pico-8 play session: mixed d-pad (fixed 12-tick cycle), after a click and taps of 🅾, ❎, 🅾+❎, 🅾 in the second before t = 0

[t = 1 s] mixed d-pad (1.2s cycle ×~1): → ← ↑ ↓ + 🅾/❎ taps, ~1s
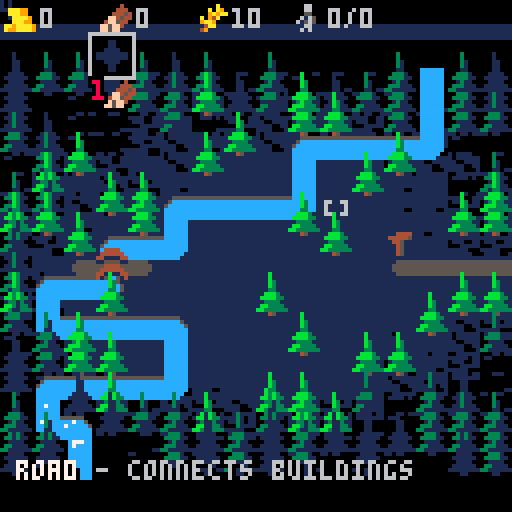
[t = 2 s] mixed d-pad (1.2s cycle ×~1): → ← ↑ ↓ + 🅾/❎ taps, ~2s
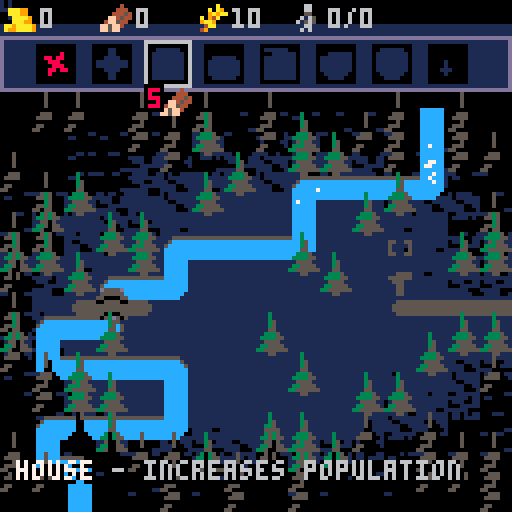
[t = 4 s] mixed d-pad (1.2s cycle ×~3): → ← ↑ ↓ + 🅾/❎ taps, ~4s
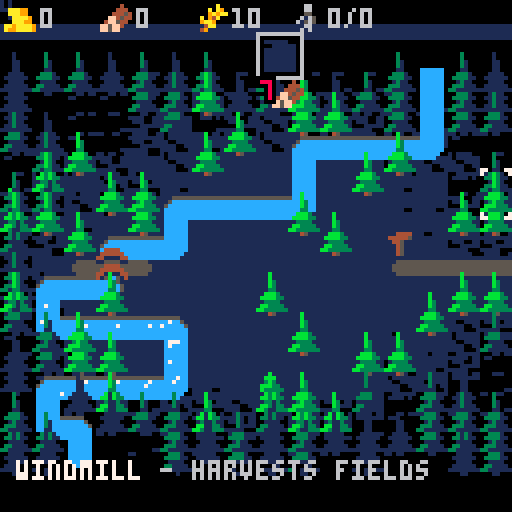
[t = 6 s] mixed d-pad (1.2s cycle ×~5): → ← ↑ ↓ + 🅾/❎ taps, ~6s
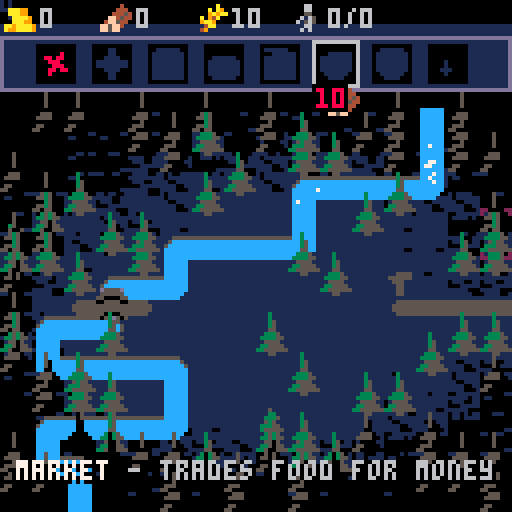
[t = 8 s] mixed d-pad (1.2s cycle ×~6): → ← ↑ ↓ + 🅾/❎ taps, ~8s
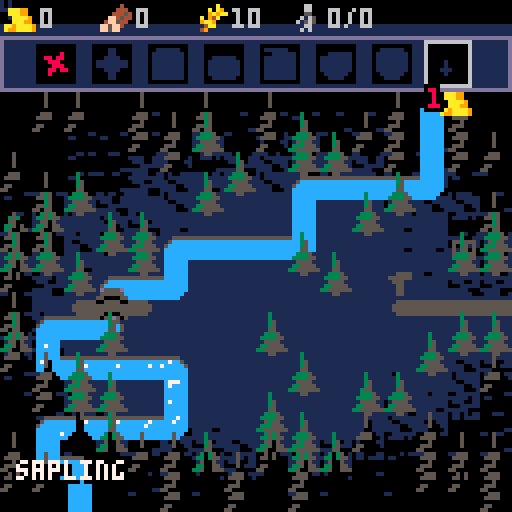

pico-8 cartridge
version 42
__lua__

--province
--by perfoon
function init_data()
  progress = 64
  dec_progress_frames = 10
  knight_progress_inc = 8
  knight_pop_cost = 3
  pop_per_house = 1
  frames = 0
  items = {{n = "gold", c = 100, sp = 64, change = 0}, {n = "wood", c = 600, sp = 65, change = 0}, {n = "food", c = 260, sp = 66, change = 0}, {n = "pop", c = 0, sp = 67, change = 0, maxc = 0}}
  buildings = {{n = "remove", sp = 16}, {n = "road", sp = 79, r1 = "wood", c1 = 1, desc = "connects buildings"}, {n = "house", sp = 23, con = 1, r1 = "wood", c1 = 5, desc = "increases population", prog = 100, o = "pop", oi = "food", oic = 1, oicr = 1}, {n = "field", sp = 37, gtime = 300, gstages = 6, r1 = "wood", c1 = 2, desc = "produces food"}, {n = "windmill", sp = 44, con = 1, r1 = "wood", c1 = 7, desc = "harvests fields", prog = 300, customsp = 46}, {n = "market", sp = 26, con = 1, r1 = "wood", c1 = 10, desc = "trades food for money", prog = 300, o = "gold", oi = "food", oic = 10, oicr = 12}, {n = "fort", sp = 29, con = 1, r1 = "wood", c1 = 20, desc = "hires knights", prog = 300, oi = "gold", oic = 3, oicr = 3}, {n = "sapling", sp = 53, gtime = 200, gstages = 4, r1 = "gold", c1 = 1}, {n = "berry", sp = 73, gtime = 200, gstages = 4, hidden = true},}
  hidden_buildings = 1
  sapling_data = buildings[8]
  berry_data = buildings[9]
end

function _init()
  state = "menu"
  init_data()
  buildings[3].prog = 40
  init_roads()
  init_rivers()
  init_map()
  init_ui()
  init_cur()
  init_fx()
  init_scenario()
  init_menu()
  prepare_map()
  --reset_game()
  music(-1)
  music(0, 10000, 0, 1)
--music(0,100)
end

function _update()
  frames = frames + (1)
  update_map()
  update_items()
  update_people()
  update_messages()
  update_fading()
  update_overlay()
  if state == "menu" then
    update_menu()
  else
    if game_running then
      update_game()
    end
  end
end

function reset_game()
  frames = 0
  buildings[3].prog = 100
  init_map()
  init_ui()
  init_cur()
  init_fx()
  set_item("pop", 0, 0)
  generate_map()
  init_roads()
  init_rivers()
end

function update_menu()
  update_menu_panel()
end

function update_game()
  update_ui()
  update_scenario()
end

function _draw()
  if state == "menu" then
    draw_menu()
  else
    draw_game()
  end
end

function draw_menu()
  cls(0)
  camera(0, -28 - menu_fade_time * 0.5)
  draw_map(false)
  camera(0, -menu_fade_time)
  draw_menu_panel()
--print(stat(1))
end

function draw_game()
  cls(0)
  --draw_ui()
  camera(0, -17 - panel_open * 2 + game_fade_time)
  draw_map(true)
  draw_cur_top()
  pal()
  draw_fx()
  camera(0, game_fade_time)
  draw_ui()
  camera(0, 0)
  draw_progress()
  draw_messages()
  draw_overlay()
end

function draw_map(show_cursor)
  --background
  for y = 0, 19 do
    map(0 + 48, y, 0, y * 5, 16, 1)
  end
  --rivers
  for y = 0, 19 do
    for col = 7, 10 do
      local ncol = flr((-frames) / 6 + col + y) % 20 < 2 and 7 or 12
      pal(col, ncol)
    end
    map(0, y, 0, y * 5, 16, 1, 0x8)
    pal()
  end
  if panel_open > 0 or not game_running then
    darken()
  end
  if show_cursor then
    draw_cur_bottom()
  end
  --normal layer
  for y = 0, 19 do
    map(0, y, 0, y * 5, 16, 1, 2)
    draw_people(y - 1)
    map(0, y, 0, y * 5, 16, 1, 4)
    map(16, y, 0, y * 5 - 8, 16, 1)
    for x = 0, 16 do
      local con = get_con(x, y)
      if con and con.b.n == "windmill" then
        local f = (con.tick / 4) % 5
        spr(58 + f, x * 8, y * 5 - 4)
      end
    end
  end
  draw_people(19)
end

function darken()
  local ftb = {0, 0, 1, 5, 5, 5, 5, 2, 2, 4, 4, 3, 13, 5, 13, 13}
  for c = 0, 15 do
    pal(c, ftb[c + 1])
  end
end

-->8
--cursor / scenario
function init_cur()
  cur = {x = 7, y = 7, tile = 0}
  dirx = {-1, 1, 0, 0}
  diry = {0, 0, -1, 1}
  dirxy = {-1, 1, -1, 1}
  diryx = {-1, 1, 1, -1}
  hold = {x = -1, y = -1}
end

function contains(tbl, val)
  for i in all(tbl) do
    if val == i then
      return true
    end
  end
  return false
end

function update_cur()
  local moved = false
  for i = 0, 3 do
    if btn(i) then
      moved = true
      --local delay = max(2, 5 - flr(cur.movefrm/10))
      local frms = {0, 5, 10, 14, 18, 21, 24}
      local larger = cur.movefrm > 24 and cur.movefrm % 2 == 0
      if contains(frms, cur.movefrm) or larger then
        sfx(7)
        cur.x = cur.x + (dirx[i + 1])
        cur.y = cur.y + (diry[i + 1])
      end
    end
  end
  if moved == false then
    cur.movefrm = 0
  else
    cur.movefrm = cur.movefrm + (1)
  end
  cur.x = mid(0, 15, cur.x)
  cur.y = mid(0, 19, cur.y)
  cur.tile = mget(cur.x, cur.y)
  if btn(5) then
    build()
  else
    hold = {x = -1, y = -1}
  end
end

function build()
  building = buildings[selected]
  local tile = building.sp
  local x, y = cur.x, cur.y
  local curtile = mget(x, y)
  if tile ~= 16 and fget(curtile, 1) then
    if hold.x < 0 then
      sfx(2)
    end
    hold = {x = x, y = y}
    return
  end
  if tile == 16 and not fget(curtile, 1) then
    return
  end
  if fget(curtile, 3) then
    return
  end
  if hold.x == x and hold.y == y then
    return
  end
  hold = {x = x, y = y}
  if building.r1 then
    if has_item(building.r1, building.c1) then
      add_item(building.r1, -building.c1)
    else
      sfx(2)
      return
    end
  end
  sfx(1)
  if tile == 79 then
    tile = get_road(x, y)
  end
  for i = 0, 1 do
    mset(x + i * 16, y, 0)
  end
  if curtile >= 49 and curtile <= 51 then
    add_item_tile("wood", 2, x, y)
    tut_check("wood")
  end
  if curtile == 77 then
    add_item_tile("food", 2, x, y)
  end
  fx_explode(x * 8 + 4, y * 5 + 4)
  build_building(x, y, tile, building)
end

function build_building(x, y, tile, building)
  mset(x, y, tile)
  tut_check(building.n)
  rem_con(x, y)
  if building.con ~= nil then
    add_con(x, y, building)
  end
  for i = 1, 4 do
    update_road(x + dirx[i], y + diry[i])
  end
  rem_growing(x, y)
  if building.gtime ~= nil then
    add_growing(x, y, building)
  end
  update_connect()
end

function draw_cur_bottom()
  if fget(cur.tile, 1) == false then
    spr(18, cur.x * 8, cur.y * 5)
  end
end

function draw_cur_top()
  if fget(cur.tile, 1) == true then
    if fget(cur.tile, 7) == true then
      spr(4, cur.x * 8, cur.y * 5 - 8, 1, 2)
    else
      spr(19, cur.x * 8, cur.y * 5)
    end
    building = buildings[selected]
    if building.sp == 16 then
      spr(16, cur.x * 8, cur.y * 5)
    end
  end
end

--scenario
function init_scenario()
  frames = 0
  game_running = true
  overlay_h = 0
  overlay_mh = 0
  overlay_open = 0
  tut = nil
  tut_timeout = 0
end

function start_game(difficulty)
  state = "game"
  music(-1)
  if difficulty < 4 then
    music(7, 10000)
  else
    music(10, 10000)
  end
  game_fade_time = 128
  fading_game = 22
  if difficulty == 1 then
    --tutorial
    set_scenario(64, 0, 12, 0, 10)
    tut = 0
    tut_timeout = 80
  elseif difficulty == 2 then
    --normal
    set_scenario(127, 200, 8, 5, 5)
  elseif difficulty == 3 then
    --hard
    set_scenario(80, 100, 8, 0, 2)
  elseif difficulty == 4 then
    --nightmare
    set_scenario(65, 80, 5)
  end
  reset_game()
end

function set_scenario(prog, pfrms, kinc, wood, food, gold)
  progress = prog
  dec_progress_frames = pfrms
  knight_progress_inc = kinc
  set_item("wood", wood or 0)
  set_item("food", food or 0)
  set_item("gold", gold or 0)
end

function update_scenario()
  if tut_timeout > 0 then
    tut_timeout = tut_timeout - (1)
    if tut_timeout == 0 then
      show_next_tut()
    end
  end
  if game_running then
    if progress < 5 and frames % (5) == 0 or progress < 10 and frames % (10) == 0 or progress < 20 and frames % (20) == 0 then
      sfx(11)
    end
    if dec_progress_frames > 0 and frames % dec_progress_frames == 0 then
      progress = progress - (1)
    end
    if progress < 0 then
      game_over()
    elseif progress > 127 then
      game_won()
    end
  end
end

function game_over()
  open_overlay(6, overlay_lose, back_to_menu)
end

function game_won()
  open_overlay(10, overlay_win, back_to_menu)
end

function open_overlay(sound, draw_fun, fun)
  sfx(sound)
  game_running = false
  overlay_open = 1
  overlay_h = 0
  overlay_mh = 32
  overlay_fun = fun
  overlay_draw_fun = draw_fun
  overlay_breleased = false
end

function overlay_win(x, y)
  printbor("game over", x + 30, x + 33, 7)
  printbor("victory", x + 34, x + 44, 10)
end

function overlay_lose(x, y)
  printbor("game over", x + 30, x + 33, 7)
  printbor("you lost", x + 32, x + 44, 8)
end

function update_overlay()
  if overlay_h == overlay_mh and overlay_open >= 0 then
    if btn(5) or btn(4) then
      if overlay_breleased then
        overlay_open = -1
        sfx(3)
      end
    else
      overlay_breleased = true
    end
  end
end

function draw_overlay()
  if game_running or overlay_h < 0 then
    return
  end
  if overlay_open > 0 then
    overlay_h = overlay_h + (overlay_open)
    overlay_open = overlay_open + (overlay_open * 0.2)
    if overlay_h > overlay_mh then
      overlay_h = overlay_mh
      overlay_open = 0
      sfx(4)
    end
  elseif overlay_open < 0 then
    overlay_h = overlay_h + (overlay_open)
    overlay_open = overlay_open + (overlay_open * 0.2)
    if overlay_h < 0 then
      overlay_h = -1
      overlay_open = 0
      overlay_fun()
    end
  end
  local mx, my, bx, by = 17, 64 - overlay_h
  local bx, by = 127 - mx, 127 - my
  rectfill(mx, my, bx, by, 1)
  rect(mx, my, bx, by, 2)
  rect(mx + 1, my + 1, bx - 1, by - 1, 0)
  if overlay_h == overlay_mh then
    ot_x, ot_y = mx, my
    overlay_draw_fun(mx, my)
    printbor("press    to continue", 24, by - 11, 6)
    rectfill(47, by - 12, 55, by - 6, 0)
    spr(17, 48, by - 13)
  end
end

function back_to_menu()
  fading_game = -22
end

function continue_game()
  game_running = true
end

-->8
--ui
function init_ui()
  selected = 1
  breleased = true
  panel_open = 0
  panel_opening = -1
end

function init_menu()
  fading_menu = nil
  menu_fade_time = 0
  fading_game = nil
  game_fade_time = 0
  menuselected = 1
  menuoptions = {"tutorial", "normal", "hard", "nightmare"}
end

function update_ui()
  panel_open = mid(0, 5, panel_open + panel_opening)
  if btnp(4) then
    panel_opening = -panel_opening
    if panel_opening < 0 then
      sfx(4)
    else
      sfx(3)
    end
  end
  if btnp(5) and panel_open > 4 then
    panel_opening = -1
    sfx(4)
  end
  if panel_open == 0 or panel_opening < 0 then
    update_cur()
  else
    update_panel()
  end
end

function update_panel()
  local pselected = selected
  selected = update_select(0, 1, selected, #buildings - hidden_buildings)
  if pselected ~= selected then
    local b = buildings[selected]
    text(b.n, 2, 7, b.desc)
  end
end

function update_select(keyp, keyn, sel, maxsel)
  if btn(keyp) or btn(keyn) then
    if breleased then
      if btn(keyn) then
        sel = sel + (1)
        sfx(8)
        if sel > maxsel then
          sel = 1
        end
      end
      if btn(keyp) then
        sel = sel - (1)
        sfx(8)
        if sel < 1 then
          sel = maxsel
        end
      end
    end
    breleased = false
  else
    breleased = true
  end
  return sel
end

function draw_ui()
  local px = min(panel_open * 3, 13)
  fillp(0)
  rectfill(0, 0, 127, 9 + px, 0)
  fillp(0)
  rectfill(0, 6, 127, 8, 1)
  fillp(0)
  rectfill(0, 9, 127, 9 + px, 1)
  print(#items)
  for i, v in ipairs(items) do
    draw_item(i - 1, v)
  end
  --panel	
  if panel_open > 4 then
    rect(0, 9, 127, 9 + px, 13)
  end
  fillp(0)
  for i, v in ipairs(buildings) do
    if not v.hidden then
      draw_building(i - 1, v, selected)
    end
  end
end

function draw_building(ix, b, sel)
  local x = ix * 14 + 8
  local y = 5 + max(3, panel_open)
  local bcol = 1
  local hide = (5 - panel_open) * 2
  if ix + 1 == sel then
    bcol = 6
    hide = 0
  end
  if hide < 10 then
    rectfill(x, y, x + 11, y + 11 - hide, 0)
    rect(x, y, x + 11, y + 11 - hide, bcol)
  end
  local hasmoney = not b.r1 or has_item(b.r1, b.c1)
  if not hasmoney then
    for c = 2, 15 do
      pal(c, 1)
    end
  end
  --spr(b.sp,x+2,y+2)
  local sp = b.customsp or b.sp
  local sx = sp % 16
  local sy = flr(sp / 16)
  sspr(sx * 8, sy * 8, 8, 8 - hide, x + 2, y + 2)
  pal()
  --cost
  if ix + 1 == sel then
    if b.r1 then
      local item = get_item(b.r1)
      x, y = x + 1, y + 12
      spr(item.sp, x + 3, y)
      local fcol = has_item(b.r1, b.c1) and 7 or 8
      printbor(b.c1, x, y, fcol)
    end
  end
end

function draw_progress()
  if not tut or tut > 7 then
    local md = progress / 128
    md = flr(md * 127)
    md = mid(-1, 127, md)
    rectfill(0, 124, 127, 127, 1)
    if md >= 2 then
      rectfill(1, 125, md - 1, 127, 8)
    end
    if md <= 124 then
      rectfill(md + 2, 125, 126, 127, 5)
    end
    spr(69, md - 3, 120)
  end
end

--menu
function update_menu_panel()
  if not fading_menu then
    menuselected = update_select(2, 3, menuselected, #menuoptions)
    if btnp(5) or btnp(4) or btnp(0) or btn(1) then
      fading_menu = 1
      menu_fade_time = 0
      sfx(9)
    end
  end
end

function draw_menu_panel()
  spr(128, 25, 16, 10, 4)
  --if (true) return
  local px, py = 14, 40
  for i, opt in pairs(menuoptions) do
    local col, tb, sx = 6, "  ", px
    if fading_menu then
      col = 13
    end
    if menuselected == i then
      col, tb = 10, " - "
      if fading_menu then
        col, sx = 7, px + 2
      end
    end
    printbor(tb .. opt, sx, py + i * 10, col)
  end
  printbor("by perfoon", 88, 123, 6)
end

-->8
--map
function init_map()
  growing = {}
  set_play_area()
  saplingtime = 0
end

function prepare_map()
  prepare_trees()
  prepare_buildings()
end

function generate_map()
  clear_map()
  generate_trees()
  generate_road()
  generate_river()
  prepare_trees()
end

function clear_map()
  for x = 0, 15 do
    for y = 0, 19 do
      mset(x, y, 0)
      mset(x + 16, y, 0)
    end
  end
end

function prepare_buildings()
  for x = 0, 15 do
    for y = 0, 19 do
      local v = mget(x, y)
      for b in all(buildings) do
        if b.sp == v then
          --mset(x,y,41)
          build_building(x, y, v, b)
        end
      end
    end
  end
end

function generate_road()
  local r2, mir = rnd(15) + 3, flr(rnd(2)) * 12
  for i = 0, 3 do
    mset(i + mir, r2, 80)
  end
  mset(mir, r2 - 1, 78)
end

function generate_river()
  local r2, brid = rnd(12) + 3, flr(rnd(10)) + 4
  for i = 0, 19 do
    local mx, dx = max(0, rnd(11) - 6), sgn(rnd(2) - 1)
    if i == brid then
      for bx = r2 - 1, r2 + 1 do
        mset(bx, i, 80)
      end
      mset(r2, i, 122)
    elseif mget(r2, i) ~= 80 then
      for k = 0, mx do
        mset(r2, i, 96)
        if mget(r2 + dx, i - 1) == 96 then
          break
        end
        if k < mx - 1 then
          r2 = mid(r2 + dx, 1, 14)
        end
      end
    end
  end
end

function generate_trees()
  for x = 0, 15 do
    for y = 0, 19 do
      local dist = (x - 8) ^ 2 + (y - 9) ^ 2
      if rnd(dist) > 20 then
        if rnd(dist) > 12 then
          if rnd(dist) > 50 then
            mset(x, y, 50)
          else
            mset(x, y, 49)
          end
        end
      end
    end
  end
  for i = 0, 10 do
    local rx, ry = rnd(8), rnd(10)
    mset(rx + 3, ry + 4, 49)
  end
  for i = 0, 10 do
    local rx, ry = rnd(14), rnd(15)
    for x = 1, 2 do
      for y = 1, 2 do
        mset(rx + x, rx + y, 0)
      end
    end
  end
end

function prepare_trees()
  for x = 0, 15 do
    for y = 0, 19 do
      local tile = mget(x, y)
      if fget(tile, 7) then
        local btile = mget(x + 48, y)
        if btile < 9 then
          tile = tile + (1)
          mset(x, y, tile)
        end
        mset(x + 16, y, tile - 16)
      end
    end
  end
end

function set_play_area()
  for x = 0, 16 do
    for y = 0, 19 do
      local x2 = x + 48
      mset(x2, y, 0)
      local dist = (x - 8) ^ 2 + (y - 9) ^ 2
      dist = dist + (0 + rnd(30))
      if dist < 50 then
        mset(x2, y, 13)
      elseif dist < 60 then
        mset(x2, y, 11 + rnd(2))
      elseif dist < 80 then
        mset(x2, y, 9 + rnd(2))
      elseif dist < 110 then
        mset(x2, y, 7 + rnd(2))
      end
    end
  end
end

function add_growing(x, y, building)
  local new = {x = x, y = y, t = 0, b = building, tile = building.sp}
  add(growing, new)
end

function rem_growing(x, y)
  for g in all(growing) do
    if g.x == x and g.y == y then
      del(growing, g)
    end
  end
end

function is_tree(x, y)
  local t = mget(x, y)
  return t >= 49 and t <= 51
end

function count_range(v1, v2)
  local cnt = 0
  for x = 0, 16 do
    for y = 0, 19 do
      if mget(x, y) >= v1 and mget(x, y) <= v2 then
        cnt = cnt + (1)
      end
    end
  end
  return cnt
end

function update_map()
  --spawn sapling and berry
  if saplingtime < time() then
    local rx, ry = flr(rnd(16)), flr(rnd(20))
    if not fget(mget(rx, ry), 1) and not fget(mget(rx, ry), 3) then
      if is_tree(rx - 1, ry) or is_tree(rx + 1, ry) or is_tree(rx, ry - 1) or is_tree(rx, ry + 1) then
        if rnd() > 0.2 then
          mset(rx, ry, 52)
          add_growing(rx, ry, sapling_data)
        else
          mset(rx, ry, 73)
          add_growing(rx, ry, berry_data)
        end
        local treecount = count_range(49, 51)
        saplingtime = time() + rnd(4) + max(2, 6 - treecount * 0.2)
      end
    end
  end
  --update growing
  for g in all(growing) do
    g.t = g.t + (1)
    local b = g.b
    if g.t < b.gtime then
      local sdur = flr(b.gtime / (b.gstages + 1))
      if g.t % sdur == 1 then
        local frmadd = flr(g.t / sdur)
        frmadd = min(frmadd, b.gstages)
        mset(g.x, g.y, g.tile + frmadd)
      end
    else
      --growing done
      if b.n == "sapling" then
        local tile = 49
        mset(g.x, g.y, tile)
        mset(g.x + 16, g.y, tile - 16)
        del(growing, g)
      end
    end
  end
  update_buildings()
end

function update_buildings()
  for k, v in pairs(cons) do
    local b = v.b
    if b.prog and v.c then
      v.tick = v.tick + (1)
      if v.tick > b.prog then
        if b.oi and has_item_room(b.o) then
          if has_item(b.oi, b.oicr) then
            if b.n == "fort" then
              if has_item("pop", knight_pop_cost + 2) then
                add_item("pop", -knight_pop_cost)
              else
                float_item_missing(v.x, v.y, "pop")
                v.tick = 0
                return
              end
            end
            add_item(b.oi, -b.oic)
            if b.o then
              add_item_tile(b.o, 1, v.x, v.y)
            end
            if b.o == "pop" then
              add_people(v.x, v.y)
            end
            if b.n == "fort" then
              add_people(v.x, v.y, true)
            end
          else
            float_item_missing(v.x, v.y, b.oi)
          end
        end
        v.tick = 0
        if b.n == "windmill" then
          if has_item("pop", 2) then
            local cnt = harvest(v.x, v.y)
            if cnt > 0 then
              add_item("pop", -2)
            end
          else
            float_item_missing(v.x, v.y, "pop")
          end
        end
      end
    end
  end
end

function harvest(x, y)
  local c = 0
  for g in all(growing) do
    local d = (x - g.x) ^ 2 + (y - g.y) ^ 2
    if g.b.n == "field" and d < 3 and g.t >= g.b.gtime then
      g.t = 0
      add_item_tile("food", 1, g.x, g.y)
      c = c + (1)
    end
  end
  return c
end

-->8
--roads / rivers
function init_roads()
  init_path_tiles(80, get_road)
end

function init_path_tiles(td, fn)
  cons = {}
  for x = 0, 16 do
    for y = 0, 19 do
      if mget(x, y) == td then
        mset(x, y, fn(x, y))
      end
    end
  end
end

function get_road(x, y)
  local mask = 0
  if is_road_or_edge(x, y - 1) then
    mask = mask + (1)
  end
  if is_road_or_edge(x, y + 1) then
    mask = mask + (2)
  end
  if is_road_or_con(x - 1, y) then
    mask = mask + (4)
  end
  if is_road_or_con(x + 1, y) then
    mask = mask + (8)
  end
  return 80 + mask
end

function is_edge(x, y)
  return x < 0 or y < 0 or x > 15 or y > 19
end

function is_road(x, y)
  local t = mget(x, y)
  return t >= 80 and t <= 95 or t == 122
end

function is_road_or_edge(x, y)
  return is_edge(x, y) or is_road(x, y)
end

function is_road_or_con(x, y)
  if get_con(x, y) then
    return true
  end
  return is_road_or_edge(x, y)
end

function update_road(x, y)
  if is_road(x, y) and x < 16 and y < 20 then
    mset(x, y, get_road(x, y))
  end
end

--rivers
function init_rivers()
  init_path_tiles(96, get_river)
end

function get_river(x, y)
  local mask = 0
  if is_river_or_edge(x, y - 1) then
    mask = mask + (1)
  end
  if is_river_or_edge(x, y + 1) then
    mask = mask + (2)
  end
  if is_river_or_edge(x - 1, y) then
    mask = mask + (4)
  end
  if is_river_or_edge(x + 1, y) then
    mask = mask + (8)
  end
  return 96 + mask
end

function is_river(x, y)
  local t = mget(x, y)
  return t >= 96 and t <= 111
end

function is_river_or_edge(x, y)
  return is_edge(x, y) or is_river(x, y)
end

--connections
function update_connect()
  for x = 0, 15 do
    for y = 0, 19 do
      mset(x + 32, y, 0)
    end
  end
  for v, k in pairs(cons) do
    mset(k.x, k.y, k.b.sp)
    k.cp = k.c
    k.c = false
  end
  for x = 0, 15 do
    connect(x, 0, 1)
    connect(x, 19, 1)
  end
  for y = 0, 19 do
    connect(0, y, 1)
    connect(15, y, 1)
  end
  --update connected houses
  for v, k in pairs(cons) do
    if k.cp ~= k.c then
      local px, py = k.x * 8, k.y * 5 - 4
      if k.c then
        fx_float(px, py, 71, -0.1)
        if k.b.n == "house" then
          add_item_max("pop", pop_per_house)
        end
      else
        fx_float(px, py, 72, 0.1)
        if k.b.n == "house" then
          add_item_max("pop", -pop_per_house)
        end
      end
    end
  end
end

function connect(x, y, dir)
  if x < 0 or y < 0 or x > 15 or y > 19 then
    return
  end
  local tile = mget(x, y)
  local ctile = mget(x + 32, y)
  if ctile < 1 then
    if is_road_or_edge(x, y) then
      mset(x + 32, y, dir)
      connect(x, y - 1, 5)
      connect(x, y + 1, 4)
      connect(x - 1, y, 3)
      connect(x + 1, y, 2)
    end
    local con = get_con(x, y)
    if con then
      mset(x, y, con.b.sp + 1)
      con.c = true
    end
  end
end

function get_con_dir(x, y)
  local ctile = mget(x + 32, y)
  if ctile > 0 then
    return ctile - 1
  end
  for i = 1, 4 do
    local dx, dy = x + dirx[i], y + diry[i]
    if is_road(dx, dy) and mget(dx + 32, dy) > 0 then
      return i
    end
  end
end

function add_con(x, y, building)
  local new = {x = x, y = y, b = building, c = false, cp = false, tick = 0}
  cons[x .. "," .. y] = new
end

function get_con(x, y)
  return cons[x .. "," .. y]
end

function rem_con(x, y)
  local con = get_con(x, y)
  if con then
    if con.b.n == "house" and con.c then
      add_item_max("pop", -pop_per_house)
    end
    cons[x .. "," .. y] = nil
  end
end

-->8
--effects / people / messages
function init_fx()
  particles = {}
  floaters = {}
  people = {}
  message = {t = "", tout = 0, col = 7, open = 0}
end

function animate_sp(sp, nr, delay)
  return sp + flr(frames / delay) % nr
end

function update_messages()
  if message.tout < time() then
    message.tout = 0
  elseif message.tout < time() + 0.2 then
    message.open = message.open - (2)
  elseif message.open < 12 then
    message.open = message.open + (2)
  end
end

function draw_messages()
  if message.tout > 0 then
    print(message.t, 4 + 1, 127 + 1 - message.open, 0)
    local pos = print(message.t, 4, 127 - message.open, message.col)
    if message.desc then
      print(" - " .. message.desc, pos + 1, 127 + 1 - message.open, 0)
      print(" - " .. message.desc, pos, 127 - message.open, 6)
    end
  end
end

function text(msg, dur, col, desc)
  message.t = msg
  message.tout = time() + (dur or 2)
  message.col = col or 7
  message.open = max(0, message.open)
  message.desc = desc
end

--effects
function draw_fx()
  for p in all(particles) do
    p.x = p.x + (p.vx)
    p.y = p.y + (p.vy)
    p.t = p.t + (1)
    local f = p.t / p.dur
    local r = p.r * (1.5 - f)
    if f > 0.9 then
      fillp(0)
    elseif f > 0.8 then
      fillp(0)
    end
    local col = p.cols[flr(#p.cols * f)]
    circfill(p.x, p.y, r, col)
    if p.t > p.dur then
      del(particles, p)
    end
    fillp(0)
  end
  for f in all(floaters) do
    f.t = f.t + (1)
    f.y = f.y + (f.my)
    spr(f.sp, f.x, f.y)
    if f.t > 40 then
      del(floaters, f)
    end
  end
end

function fx_float(x, y, sp, my)
  local f = {x = x, y = y, sp = sp, t = 0, my = my}
  add(floaters, f)
end

function fx_explode(x, y)
  local cols = {7, 9, 6, 6, 5, 5, 2, 1}
  for i = 0, 10 do
    add_particle(x, y, 0.6, 1, 10, cols)
  end
  add_particle(x, y, 0.0, 3, 5, cols)
end

function add_particle(x, y, vel, s, dur, cols)
  local p = {x = x, y = y, r = rnd(s) + s, cols = cols, dur = dur, t = 0}
  local dir = rnd(3.14)
  p.vx = -sin(dir) * vel
  p.vy = cos(dir) * vel
  add(particles, p)
end

--people
function add_people(x, y, knight)
  local p = {x = x, y = y, cx = x * 8, cy = y * 5, wx = -1, wy = -1, wcx = -1, wcy = -1, t = 0, t2 = 3, knight = knight}
  p.hx = p.x
  p.hy = p.y
  add(people, p)
end

function update_people()
  local pop = get_item("pop").c
  for i, p in pairs(people) do
    p.t = p.t + (0.2)
    p.t2 = p.t2 + (1)
    if p.t2 % 6 == 0 or p.knight and p.t2 % 3 == 0 then
      if p.knight then
        pop = max(i, pop)
      end
      if pop < i then
        p.wx = p.hx
        p.wy = p.hy
        p.wcx = p.hx * 8
        p.wcy = p.hy * 5
      end
      if p.wx >= 0 and p.wy >= 0 then
        if p.wcx ~= p.cx then
          p.cx = p.cx + (sgn(p.wcx - p.cx))
        end
        if p.wcy ~= p.cy then
          p.cy = p.cy + (sgn(p.wcy - p.cy))
        end
        --text(p.wcx.."_"..p.cx..":"..p.wcy.."_"..p.cy)
        if p.wcx == p.cx and p.wcy == p.cy then
          p.x = p.wx
          p.y = p.wy
          p.wx = -1
          --new point
          if pop < i then
            del(people, p)
          end
        end
      else
        local wx, wy = p.x, p.y
        if p.knight then
          local dir = get_con_dir(p.x, p.y)
          if dir > 0 then
            wx = wx + (dirx[dir])
            wy = wy + (diry[dir])
          else
            del(people, p)
            fx_float(p.cx, p.cy, 69, -0.2)
            if state == "game" then
              progress = progress + (knight_progress_inc)
              sfx(5)
            end
          end
        else
          local dir = flr(rnd(4)) + 1
          wx = wx + (dirx[dir])
          wy = wy + (diry[dir])
        end
        if is_road(wx, wy) then
          --text(p.x,0.4)
          p.wx = wx
          p.wy = wy
          p.wcx = wx * 8
          p.wcy = wy * 5
        end
      end
    end
  end
end

function draw_people(y)
  --print(#people,50,50)
  for p in all(people) do
    if p.y == y then
      local flipx = p.wcx <= p.cx
      local sp = p.knight and 112 or 124
      spr(sp + flr(p.t) % 4, p.cx, p.cy, 1, 1, flipx)
    end
  end
end

function printbor(t, x, y, col)
  for i = 1, 4 do
    print(t, x + dirx[i], y + diry[i], 0)
    print(t, x + dirxy[i], y + diryx[i], 0)
  end
  print(t, x, y, col)
end

--fading
function update_fading()
  --fading
  if fading_game then
    game_fade_time = game_fade_time - (fading_game)
    fading_game = fading_game - (2)
    if fading_game > 0 then
      if game_fade_time <= 0 then
        game_fade_time = 0
        fading_game = nil
      end
    else
      if game_fade_time >= 128 then
        fading_game = nil
        fading_menu = -28
        menu_fade_time = 128
        state = "menu"
        game_running = true
      end
    end
  end
  --fading menu
  if fading_menu then
    menu_fade_time = menu_fade_time + (fading_menu)
    if fading_menu > 0 then
      fading_menu = fading_menu + (fading_menu * 0.2)
      if menu_fade_time > 256 then
        start_game(menuselected)
        fading_menu = nil
      end
    else
      fading_menu = fading_menu - (fading_menu * 0.2)
      if menu_fade_time < 0 then
        menu_fade_time = 0
        fading_menu = nil
      end
    end
  end
end

-->8
--items / tutorial
function update_items()
  for item in all(items) do
    if item.change > 0 then
      item.change = item.change - (1)
    end
    if item.change < 0 then
      item.change = item.change + (1)
    end
  end
end

function get_item(name)
  return items[get_item_id(name)]
end

function get_item_id(name)
  for i, v in pairs(items) do
    if v.n == name then
      return i
    end
  end
  return 0
end

function has_item(name, val)
  return get_item(name).c >= val
end

function add_item(name, val, x, y)
  local item = get_item(name)
  if x and y and val > 0 then
    fx_float(x, y, item.sp, -0.1)
  end
  item.c = item.c + (val)
  item.change = mid(-7, 7, val * 7)
end

function set_item(name, val, maxval)
  local item = items[get_item_id(name)]
  item.c = val
  if maxval then
    item.maxc = maxval
  end
end

function add_item_max(name, val)
  local item = get_item(name)
  item.maxc = item.maxc + (val)
  if item.c > item.maxc then
    item.c = item.maxc
  end
  tut_check("max" .. name, val)
end

function has_item_room(name)
  if not name then
    return true
  end
  local item = get_item(name)
  return not item.maxc or item.c < item.maxc
end

function add_item_tile(name, val, tx, ty)
  add_item(name, val, tx * 8, ty * 5 - 4)
end

function draw_item(ix, item)
  local tcol = 6
  if item.change > 0 then
    tcol = 7
  elseif item.change < 0 then
    tcol = 8
  end
  spr(item.sp, ix * 24 + 1, 1)
  local sx = print(item.c, ix * 24 + 10, 2, tcol)
  if item.maxc then
    print("/" .. item.maxc, sx, 2, tcol)
  end
end

function float_item_missing(x, y, item)
  fx_float(x * 8, y * 5 - 4, get_item(item).sp, -0.1)
  fx_float(x * 8, y * 5 - 4, 2, -0.1)
end

--tutorial
function show_next_tut()
  tut = tut + 1
  local ovs = {overlay_tut1, overlay_tut2, overlay_tut3, overlay_tut4, overlay_tut5, overlay_tut6, overlay_tut7, overlay_tut8}
  for i = 1, 8 do
    if tut == i then
      open_overlay(12, ovs[i], continue_game)
    end
  end
end

function tut_check(bname)
  if tut and tut_timeout <= 0 then
    local nss = {"wood", "road", "maxpop", "field", "windmill", "market", "fort"}
    for i = 1, 7 do
      if tut == i and bname == nss[i] then
        tut_timeout = 100
      end
    end
  end
end

function otp(txt, x, y)
  --global ot_x,ot_y
  print(txt, ot_x + x, ot_y + y, 7)
end

function ots(sp, x, y)
  spr(sp, ot_x + x, ot_y + y)
end

function ott(txt, x)
  printbor(txt, ot_x + x, ot_y + 4, 7)
end

function otr(sp, x, y)
  rectfill(ot_x + x - 1, ot_y + y - 1, ot_x + x + 8, ot_y + y + 8, 0)
  ots(sp, x, y)
end

function overlay_tut1(x, y)
  ott("cut trees", 30)
  otp("press   to use  tool", 5, 16)
  ots(17, 28, 14)
  ots(16, 61, 14)
  spr(33, x + 30, y + 20, 1, 2)
  ots(16, 30, 26)
  ots(3, 40, 25)
  ots(65, 50, 25)
end

function overlay_tut2(x, y)
  ott("build roads", 30)
  otp("press   to open tools", 5, 16)
  ots(48, 28, 14)
  otp("choose roads ", 5, 26)
  otr(79, 56, 24)
  otp("extend from map edge", 5, 36)
  ots(78, 26, 42)
  ots(88, 34, 42)
  ots(92, 42, 42)
  ots(85, 50, 42)
end

function overlay_tut3(x, y)
  ott("build houses", 23)
  otp("connect houses ", 5, 16)
  otr(23, 68, 14)
  otp("to roads ", 27, 26)
  otr(24, 8, 24)
  otr(93, 16, 24)
  ots(24, 8, 24)
  otp("they produce", 5, 39)
  ots(66, 55, 38)
  ots(3, 65, 38)
  ots(67, 75, 38)
end

function overlay_tut4(x, y)
  ott("build fields", 23)
  otp("fields grow over time", 5, 26)
  otr(37, 28, 14)
  otr(40, 38, 14)
  otr(42, 48, 14)
  otr(43, 58, 14)
end

function overlay_tut5(x, y)
  ott("build windmill", 21)
  ots(43, 44, 15)
  ots(43, 36, 15)
  ots(43, 52, 15)
  ots(43, 36, 20)
  ots(43, 52, 20)
  ots(43, 36, 25)
  ots(43, 52, 25)
  ots(83, 44, 25)
  ots(44, 44, 20)
  ots(animate_sp(58, 5, 2), 44, 16)
  otp("harvests fields", 18, 34)
  ots(67, 28, 41)
  ots(67, 35, 41)
  ots(3, 45, 41)
  ots(66, 55, 41)
end

function overlay_tut6(x, y)
  ott("build market", 23)
  otr(27, 11, 19)
  otp("sells wheat", 25, 21)
  otp("10X", 15, 33)
  ots(66, 27, 33)
  ots(66, 31, 33)
  ots(66, 35, 33)
  ots(3, 45, 33)
  ots(64, 55, 33)
end

function overlay_tut7(x, y)
  ott("build fort", 23)
  otr(30, 11, 19)
  otp("trains knights", 25, 21)
  ots(67, 14, 33)
  ots(5, 20, 33)
  ots(66, 27, 33)
  ots(66, 31, 33)
  ots(66, 35, 33)
  ots(3, 45, 33)
  ots(animate_sp(112, 4, 5), 55, 33)
end

function overlay_tut8(x, y)
  ott("call to arms!", 23)
  otp("the king summons", 15, 14)
  rectfill(x + 24, y + 28, x + 47, y + 30, 8)
  rectfill(x + 48, y + 28, x + 72, y + 30, 5)
  otp("bring glory to red!", 10, 34)
  ots(69, 44, 23)
  for i = 0, 6 do
    ots(animate_sp(112, 4, 5), 7 + i * 12, 41)
  end
end
__gfx__
00000000000000000000000000000000000000000000000000000000000000000000000000000000000000000000000000000000000000000000000000000000
00000000000000000088880000060000000000000006600000000000000000110000110000011001101011001110011010111000110011000000000000000000
00700700022222200800088000066000000000000006600000000000011000000000000011110011101111111111111111011111111111110000000000000000
00077000200000020800808006666600770000770666666000000000000000000000000001110011110011111111111111111111111111110000000000000000
0007700020000002080800800ddddd00700000070dddddd000000000000000000000000000011111111100111111111111111111111111110000000000000000
007007002000000208800080000dd00000000000000dd00000000000000000000000001111111000111100011111100111111111111111110000000000000000
000000002000000200888800000d000000000000000dd00000000000000110001100000001111000001111111111111111001111111111110000000000000000
00000000022222200000000000000000000000000000000000000000000000000000000000111111001110101111111111111111111111110000000000000000
000000000000000000000000770000770000000000000000000000000554511005544550000000000000000000000000000000000dd22dd00dd588d000000000
00000800000000000000000070000007000000000000000000000000444455554444444400000000008f8f8f008f8f8f00000000d511112dd511412d00000000
08808800077777000000000000000000000000000000000000000000444455554444444400000000558f8f8f558f8f8f00000000d111111dd111411d00000000
00888000770707700660066000000000000000000000000000000000444515554445544400000000458f8f8f458f8f8f0000000055dddd2255dddd2200000000
0008880077707770060000600000000000000000000000000000000055555111455555540000000041411114414aaaa400000000515222125a5222a200000000
008808807707077006000060000000000000000000000000000000005f4114f55f4aa4f500000000554544545549449400000000515552125955529200000000
008000000777770006600660700000077000000700000000000000005f4ff4f55f4994f500000000055511500555115000000000055522200555222000000000
00000000000000000000000077000077770000770000000000000000555555555555555500000000005555000055550000000000005552000055520000000000
09999990000000000000000000000000000000000000000000000000000000000000000003b3bb300baabab00a99a9a005511550055115506665550000000000
999999990000000000000000000000000000000000000000000000000000000003b3b3303bbb3bb3babaaaaba99999aa54444445544444450055566600000000
999999990000000000000000000000000000000004444440033333300bb33bb03bbbb3b3bbbb3bbbaaaaaaaaa99a99a955555555555555555556556600000000
9999999900000000000000000000000000000000555555555555555533bb3b33b3b3bbbb3b3bbbbbababaaba99a9999954444445544444455456444600000000
99999999000b00000003000000010000000000004444444433333333bb33b3b333bbb3b3bb3b3b3bbaaaabab9999a99a5f4114f55f4aa4f55566555500000000
99999999000b000000030000000100000000000055555555555555553b3b333b3bb3b333b3bbbb3bbbbaabbba9a9a9aa5f4114f55f4aa4f55466444500000000
33333333000b3000000310000001100000000000444444443333333333333333333333333333333333333333333333335f4114f55f4994f55f4114f500000000
03333330000b30000003100000011000000000000555555005555550033333300333333003333330033333300333333055555555555555555f4114f500000000
00000000000330000001100000011000000000000000000000000000000000000000000000030000050000600650000000650000000065000000665000000000
0000000000bbb3000033310000111100000000000000000000000000000b0000000b0000000bb000665006650665006600665000000665005000650000000000
077777000bbbb33003333110011111100000000000000000000b0000000b000000bbb00000bbb300066506500065066500065066550650006550650000000000
7700077000333300001111000011110000000000000b000000030000000330000033300000333000000555000005555005555665665556606665500000000000
770707700bb333300331111001111110000000000003000000b3300000b330000bb333000bb33300005550000555500056655550066555660005566600000000
77000770bb3333333311111111111111000b000000b33000003333000b3333000b3333300b333330056056605660560066056000000560550056055600000000
07777700000450000001100000011000003300000004000000040000000450000004500000045000566005666600566000056600005660000056000500000000
00000000000000000000000000000000000000000000000000000000000000000000000000000000060000500000056000005600005600000566000000000000
000000000000040000000a0000066000000000000000000000000000000000000000000000000000000000000000000000000000000000000000000000055000
0aaa990000004440000a0a9000066000000000000000000000000000000000000000000000000000000000000000000000000000000bb0000004444000055000
0aaa9900000444540009a9aa00055000000000009a0a90a900000000000aa0000000000000000000000000000000000000bb300000bb83000444445000555500
00aaaa9000ff45440a094a0000616500000000009aaaaaa90000000000aaaa0008800880000000000000000000bbb3000bbbb3300b8bb3300044500055555555
00aaa99004ff544009aa900006156500000000009aaaaaa9000000000aa00aa00088880000000000000b00000bb333300bb33330bbb333830004500055555555
aa9aaaa9ff5ff400004aa000000660000000000099999999000000000000000000088000000b00000bbb33000bbb33300bbb33300bb833300004500000555500
a99aaaa9ff5ff0000490000000606000000000000000000000000000000000000000000000bb330000bb330000bb330000bb330000bb33000004500000055000
00000000000000000000000000000000000000000000000000000000000000000000000000000000000000000000000000000000000000000000000000055000
00000000005555000000000000555500000000000055550000000000005555000000000000555500000000000055550000000000005555000000000000555500
00000000005555000000000000555500000000000055550000000000005555000000000000555500000000000055550000000000005555000000000000555500
00000000005555000000000000555500000000000555550000000000055555000000000000555550000000000055555000000000055555500000000005555550
00055000005555000005500000555500555550005555550055555000555555000005555500555555000555550055555555555555555555555555555555555555
00555500005555000055550000555500555555005555550055555500555555000055555500555555005555550055555555555555555555555555555555555555
00555500005555000055550000555500555555005555550055555500555555000055555500555555005555550055555555555555555555555555555555555555
00055000000550000055550000555500555550005555500055555500555555000005555500055555005555550055555555555555555555555555555555555555
00000000000000000055550000555500000000000000000005555500055555000000000000000000005555500055555000000000000000000555555005555550
000000000cccccc0000000000cccccc0000000000cccccc0000000000cccccc0000000000cccccc0000000000cccccc0000000000cccccc0000000000ccc9780
000000000cccccc0000000000cccccc0000000000ccc9cc0000000000ccca9c0000000000cccccc0000000000cccccc0000000000cccccc0000000000ccc78a0
000550000cc98cc0000550000cccccc0555550005cc97cc0555550005ccc98c0000555550cc78cc5000555550cccccc5555555555cccccc5555555555cccccc5
005cc5000cc79cc0005985000c899cc0cc8ac500ccc78cc0789cc500ccccccc0005ccccc0c997ccc005ccccc0cccccccccccc7cccccccccccccccc99cccccccc
05cc78500ccc7cc0059a7c500c9accc0c897cc50ccccccc0a78ccc50ccccccc005ccca780ccccccc05cccccc0ccccccccccc7accccccccccccccc87ccccccccc
0ccca9c00cccccc00ca7ccc00c7cccc0c97ccc50ccccccc0ccccccc0cc89acc00ccccca70ccccccc0cccc8790cc798ccccccccccccc78cccccccc7cccccccccc
00cccc0000cccc000cccccc00cccccc0cccccc00cccccc00ccccccc0cc9a7cc000cccccc00cccccc0ccccc870ccc7ccccccccccccc78accccccccccccccccccc
000cc000000cc0000cccccc00cccccc0ccccc000ccccc000ccccccc0ccccccc0000ccccc000ccccc0ccccccc0ccccccccccccccccccccccccccccccccccccccc
000000000085000000857000008500000000000000000000000000000000000000000000000000000c4444c00000000000000000000000000000000000000000
00857000888570008885700088857000000000000000000000000000000000000000000000000000044444400000000000077000000077000000770000077000
88857000000574400005000000057000000000000000000000000000000000000000000000000000441111440000000000077000000077000000770000077000
00050440000504440045744000050440000000000000000000000000000000000000000000000000115555110000000000000000000000000000000000000000
00457444004574000445744400457444000000000000000000000000000000000000000000000000554444550000000000077000000770000007700000077000
04457400044770404044740044447400000000000000000000000000000000000000000000000000544444450000000000077000000770000007770000077000
44470400440070400400004000047040000000000000000000000000000000000000000000000000441111440000000000007000007070000007000000700700
00400400040000000000000400040040000000000000000000000000000000000000000000000000415cc5140000000000000000000000000000000000000000
00000000000000000000000000000000000000000000000000000000000000000000000000000000000000000000000000000000000000000000000000000000
00000000000000000000000000000000000000000000000000000000000000000000000000000000000000000000000000000000000000000000000000000000
00000000000000000000000000000000000000000000000000000000000000000000000000000000000000000000000000000000000000000000000000000000
00000000000000000000000000000000000000000000000000000000000000000000000000000000000000000000000000000000000000000000000000000000
00000000000000000000000000000000000000000000000000000000000000000000000000000000000000000000000000000000000000000000000000000000
00000000000000000000000000000000000000000000000000000000000000000000000000000000000000000000000000000000000000000000000000000000
00000000000000000000000000000000000000000000000000000000000000000000000000000000000000000000000000000000000000000000000000000000
00000000000000000000000000000000000000000220000000000000000000000000000000000000000000000000000000000000000000000000000000000000
22222222200000000000000000000000000000002a92000000000000000000000000000000000000000000000000000000000000000000000000000000000000
2aaaa999220000000000000000000000000000002992000000000000000000000000000000000000000000000000000000000000000000000000000000000000
2a999999920000000000000000000000000000000220000000000000000000000000000000000000000000000000000000000000000000000000000000000000
29922299920000000000000000000000000000000000000000000000000000000000000000000000000000000000000000000000000000000000000000000000
29920229922222222000022222000222200022202222022220022220022222200022222200000000000000000000000000000000000000000000000000000000
29922299922aa99920002aa9992002aa2002a9202a2202aa9202a92022aaa99222aa999200000000000000000000000000000000000000000000000000000000
29999999922a22229202a992299202a9200299202a9202a99922a9202a92229922a9222200000000000000000000000000000000000000000000000000000000
29999999202920029202992029920299222299202992029929929922a92000222299222200000000000000000000000000000000000000000000000000000000
29922222002922292202992029920029922992002992029922999922992000000299992000000000000000000000000000000000000000000000000000000000
29920000002999992002992029920029922992002992029920299922992000222299222000000000000000000000000000000000000000000000000000000000
29920000002922992002992029920002992920002992029920099920299222992299222200000000000000000000000000000000000000000000000000000000
19910000001911199101999119910001999910001991019910019910199999910199999100000000000000000000000000000000000000000000000000000000
14410000001411114100144444100000144100001441014410014410014444100144444100000000000000000000000000000000000000000000000000000000
11110000001110011100011111000000011000001111011110011110001111000111111100000000000000000000000000000000000000000000000000000000
__gff__
0001000000000000000000000000000000000000000000060600060600060600060000000002020606060606060606000086860686868686868606060606060000000000000000000006060606060602020202020202020202020202020202020808080808080808080808080808080800000000000000000000020000000000
__map__
3232003100323132310032003231323200000000000000000000000000000000000000000000000000000000000000000000000000000000000000000000000000000000000000000000000000000000000000000000000000000000000000000000000000000000000000000000000000000000000000000000000000000000
3100310000310000000000000000313200000000000000000000000000000000000000000000000000000000000000000000000000000000000000000000000000000000000000000000000000000000000000000000000000000000000000000000000000000000000000000000000000000000000000000000000000000000
0031312525252525253100003100313100000000000000000000000000000000000000000000000000000000000000000000000000000000000000000000000000000000000000000000000000000000000000000000000000000000000000000000000000000000000000000000000000000000000000000000000000000000
323131252c25252c310000000000606000000000000000000000000000000000000000000000000000000000000000000000000000000000000000000000000000000000000000000000000000000000000000000000000000000000000000000000000000000000000000000000000000000000000000000000000000000000
0031312550252550313100310060600000000000000000000000000000000000000000000000000000000000000000000000000000000000000000000000000000000000000000000000000000000000000000000000000000000000000000000000000000000000000000000000000000000000000000000000000000000000
2525250050000050171700006060003100000000000000000000000000000000000000000000000000000000000000000000000000000000000000000000000000000000000000000000000000000000000000000000000000000000000000000000000000000000000000000000000000000000000000000000000000000000
252c5050505050505050501d6000003100000000000000000000000000000000000000000000000000000000000000000000000000000000000000000000000000000000000000000000000000000000000000000000000000000000000000000000000000000000000000000000000000000000000000000000000000000000
2525502c25001750000031006000003100000000000000000000000000000000000000000000000000000000000000000000000000000000000000000000000000000000000000000000000000000000000000000000000000000000000000000000000000000000000000000000000000000000000000000000000000000000
0000502525006060606060606000310000000000000000000000000000000000000000000000000000000000000000000000000000000000000000000000000000000000000000000000000000000000000000000000000000000000000000000000000000000000000000000000000000000000000000000000000000000000
505050001717601a500050505050500000000000000000000000000000000000000000000000000000000000000000000000000000000000000000000000000000000000000000000000000000000000000000000000000000000000000000000000000000000000000000000000000000000000000000000000000000000000
4e00503131006000501750252525003200000000000000000000000000000000000000000000000000000000000000000000000000000000000000000000000000000000000000000000000000000000000000000000000000000000000000000000000000000000000000000000000000000000000000000000000000000000
0000505050006031501750252c25003100000000000000000000000000000000000000000000000000000000000000000000000000000000000000000000000000000000000000000000000000000000000000000000000000000000000000000000000000000000000000000000000000000000000000000000000000000000
0000311750507a50500050255025310000000000000000000000000000000000000000000000000000000000000000000000000000000000000000000000000000000000000000000000000000000000000000000000000000000000000000000000000000000000000000000000000000000000000000000000000000000000
3100000060606000505050505000313200000000000000000000000000000000000000000000000000000000000000000000000000000000000000000000000000000000000000000000000000000000000000000000000000000000000000000000000000000000000000000000000000000000000000000000000000000000
0000606060310017502525250000000000000000000000000000000000000000000000000000000000000000000000000000000000000000000000000000000000000000000000000000000000000000000000000000000000000000000000000000000000000000000000000000000000000000000000000000000000000000
313160001717000050252c253100000000000000000000000000000000000000000000000000000000000000000000000000000000000000000000000000000000000000000000000000000000000000000000000000000000000000000000000000000000000000000000000000000000000000000000000000000000000000
0031600050505050502550253100003200000000000000000000000000000000000000000000000000000000000000000000000000000000000000000000000000000000000000000000000000000000000000000000000000000000000000000000000000000000000000000000000000000000000000000000000000000000
0031603131313131505050000031320000000000000000000000000000000000000000000000000000000000000000000000000000000000000000000000000000000000000000000000000000000000000000000000000000000000000000000000000000000000000000000000000000000000000000000000000000000000
3200606000003131000050313131313100000000000000000000000000000000000000000000000000000000000000000000000000000000000000000000000000000000000000000000000000000000000000000000000000000000000000000000000000000000000000000000000000000000000000000000000000000000
32320060323132000032504e3231323200000000000000000000000000000000000000000000000000000000000000000000000000000000000000000000000000000000000000000000000000000000000000000000000000000000000000000000000000000000000000000000000000000000000000000000000000000000
